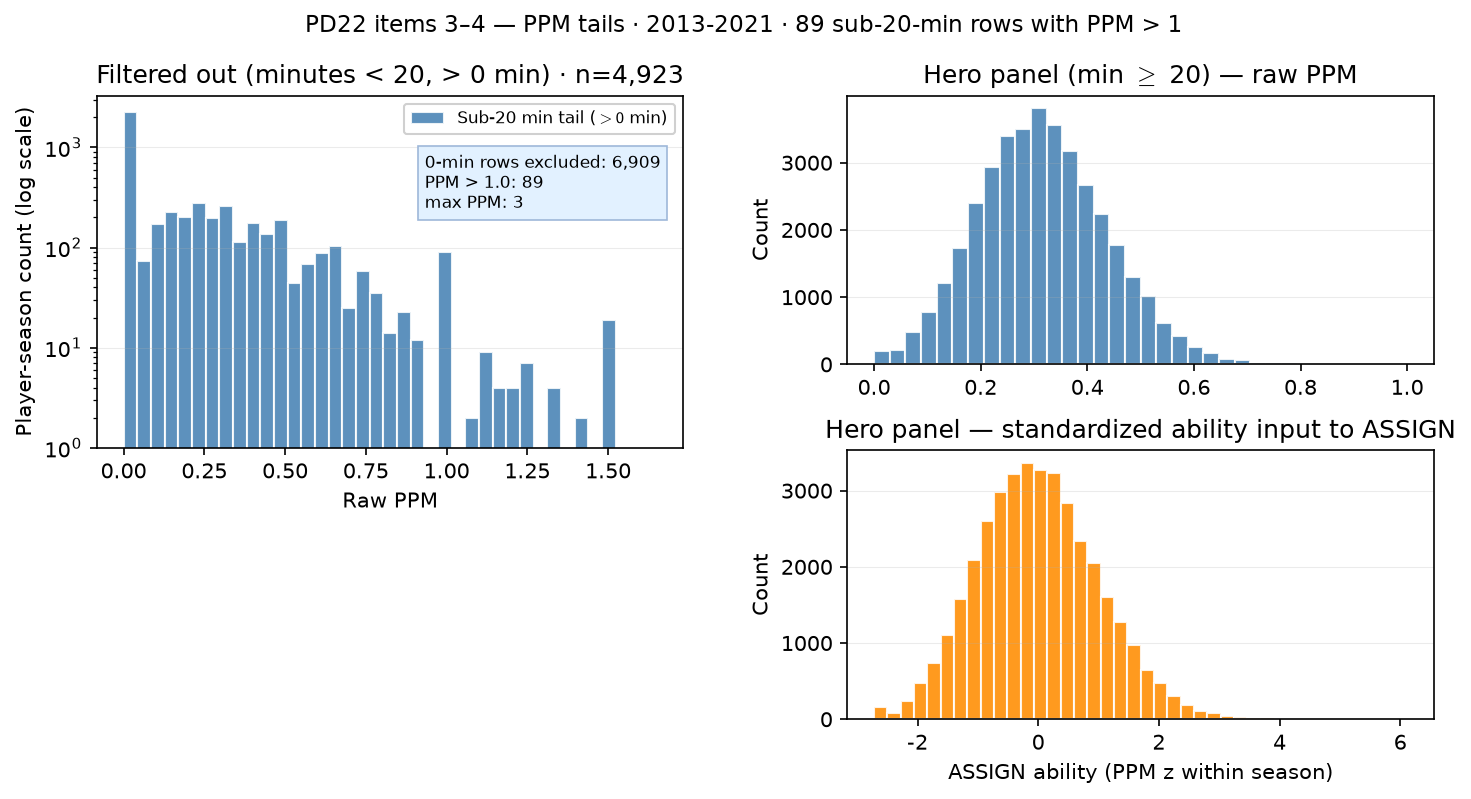

The data file committed next to this chart (first rows):
minutes, ppm, role, perf
0, , filtered_out, 
0, , filtered_out, 
0, , filtered_out, 
0, , filtered_out, 
0, , filtered_out, 
0, , filtered_out, 
0, , filtered_out, 
0, , filtered_out, 
0, , filtered_out, 
0, , filtered_out, 
0, , filtered_out, 
5, 0, filtered_out, 
0, , filtered_out, 
0, , filtered_out, 
0, , filtered_out, 
0, , filtered_out, 
1, 0, filtered_out, 
0, , filtered_out, 
8, 0.5, filtered_out, 
0, , filtered_out, 
0, , filtered_out, 
3, 0, filtered_out, 
0, , filtered_out, 
0, , filtered_out, 
3, 0, filtered_out, 
17, 0.1176, filtered_out, 
0, , filtered_out, 
0, , filtered_out, 
0, , filtered_out, 
0, , filtered_out, 
17, 0.1176, filtered_out, 
0, , filtered_out, 
0, , filtered_out, 
7, 0, filtered_out, 
11, 0.2727, filtered_out, 
0, , filtered_out, 
8, 0.25, filtered_out, 
7, 0, filtered_out, 
0, , filtered_out, 
0, , filtered_out, 
0, , filtered_out, 
0, , filtered_out, 
0, , filtered_out, 
0, , filtered_out, 
0, , filtered_out, 
16, 0.25, filtered_out, 
0, , filtered_out, 
0, , filtered_out, 
0, , filtered_out, 
4, 0.5, filtered_out, 
11, 0.3636, filtered_out, 
0, , filtered_out, 
16, 0.375, filtered_out, 
0, , filtered_out, 
12, 0, filtered_out, 
9, 0.2222, filtered_out, 
0, , filtered_out, 
0, , filtered_out, 
13, 0.2308, filtered_out, 
0, , filtered_out, 
... 88,018 more rows
